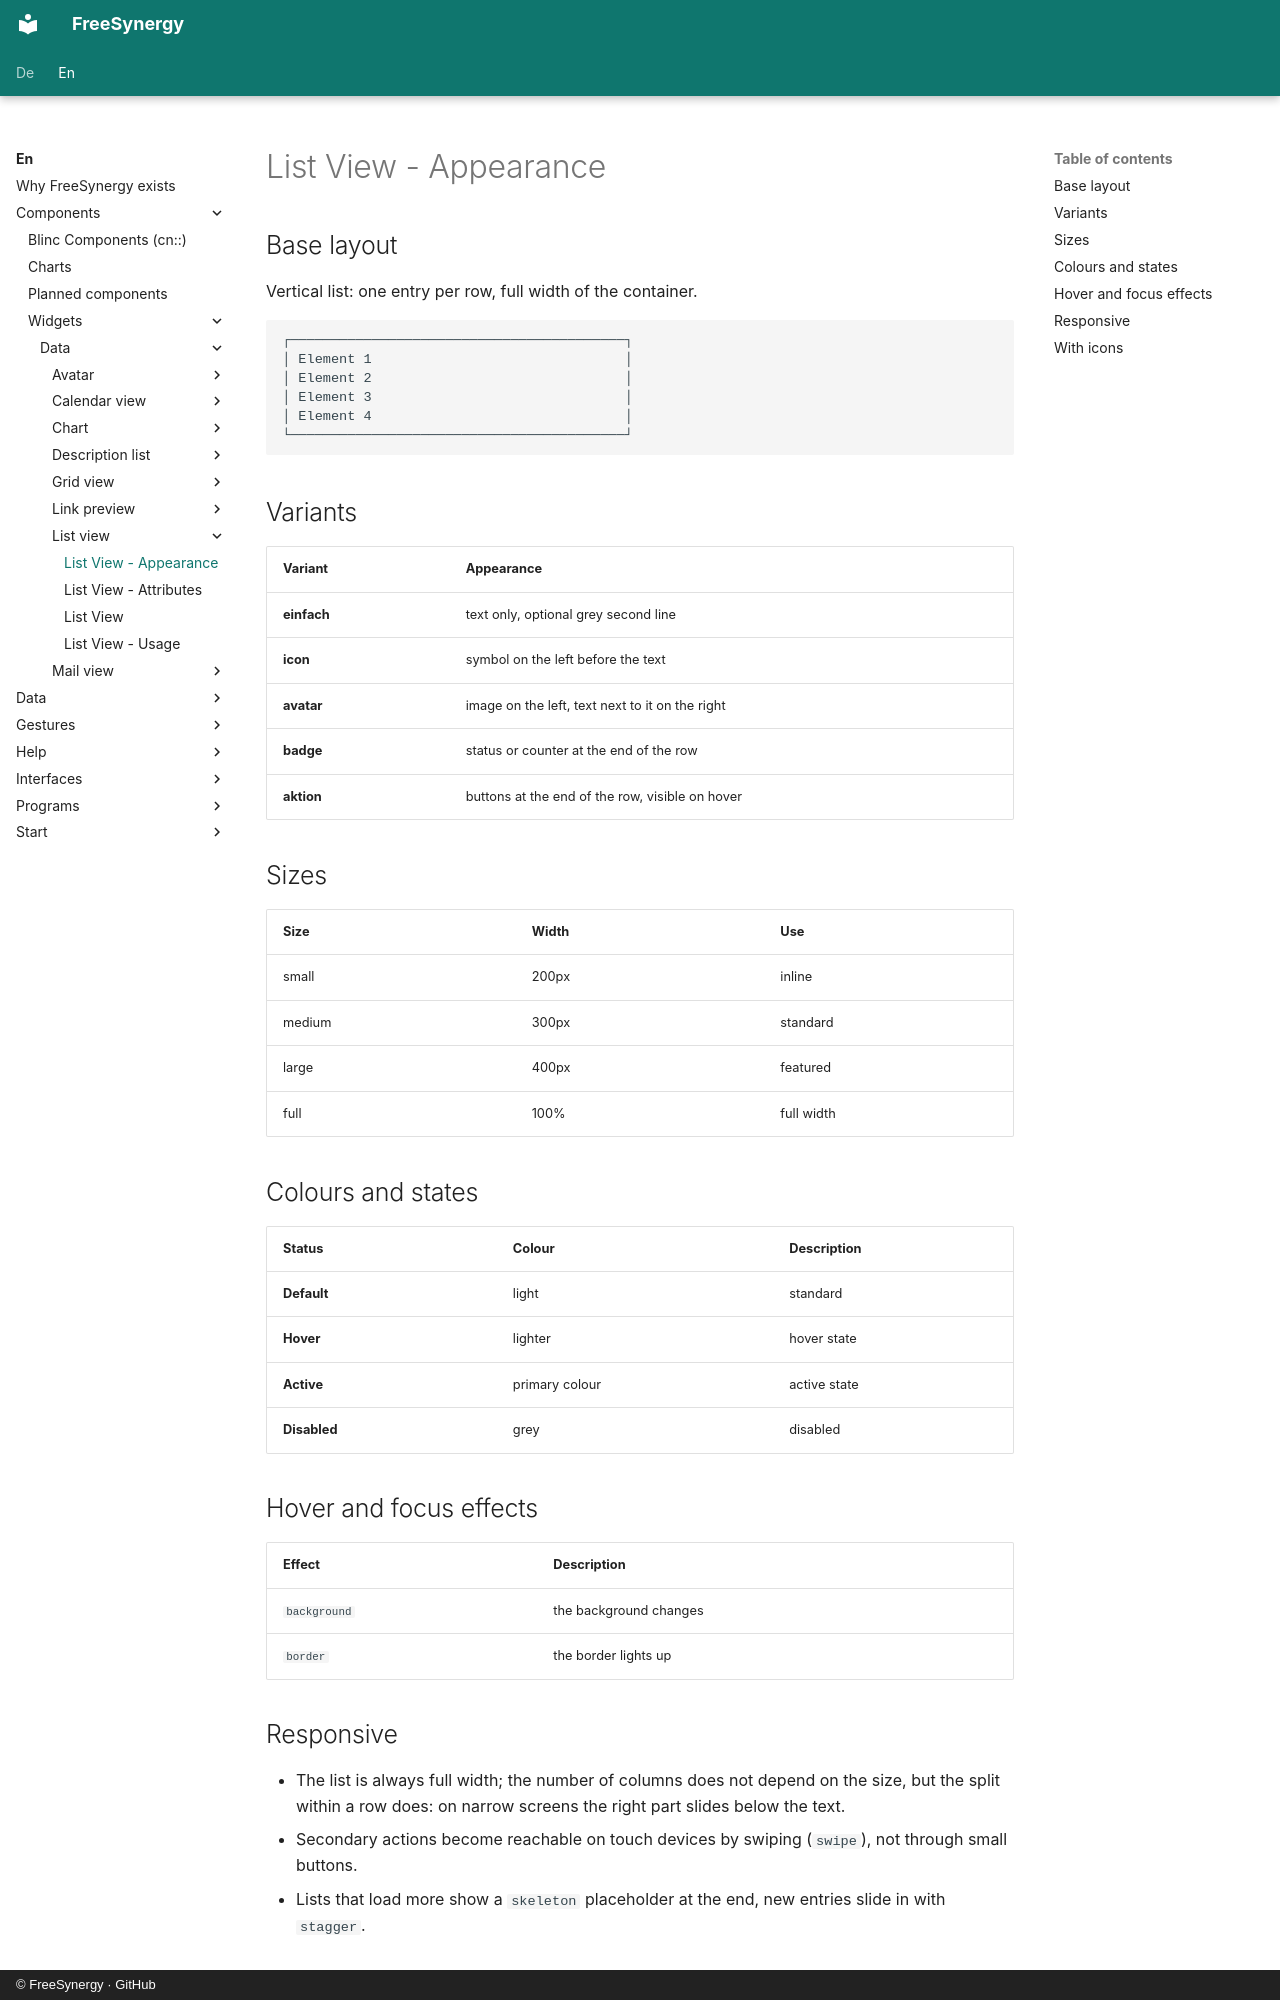

repository: FreeSynergy/fs-documentation · page: en/components/widgets/data/list-view/appearance/index.html · generator: mkdocs · copyright: © FreeSynergy · GitHub

# List View - Appearance

## Base layout
Vertical list: one entry per row, full width of the container.

```
┌─────────────────────────────────────────┐
│ Element 1                               │
│ Element 2                               │
│ Element 3                               │
│ Element 4                               │
└─────────────────────────────────────────┘
```

## Variants

| Variant | Appearance |
|---------|------------|
| **einfach** | text only, optional grey second line |
| **icon** | symbol on the left before the text |
| **avatar** | image on the left, text next to it on the right |
| **badge** | status or counter at the end of the row |
| **aktion** | buttons at the end of the row, visible on hover |

## Sizes

| Size | Width | Use |
|------|-------|-----|
| small | 200px | inline |
| medium | 300px | standard |
| large | 400px | featured |
| full | 100% | full width |

## Colours and states

| Status | Colour | Description |
|--------|--------|-------------|
| **Default** | light | standard |
| **Hover** | lighter | hover state |
| **Active** | primary colour | active state |
| **Disabled** | grey | disabled |

## Hover and focus effects

| Effect | Description |
|--------|-------------|
| `background` | the background changes |
| `border` | the border lights up |

## Responsive

- The list is always full width; the number of columns does not depend on the size, but
  the split within a row does: on narrow screens the right part slides below the text.
- Secondary actions become reachable on touch devices by swiping (`swipe`), not through
  small buttons.
- Lists that load more show a `skeleton` placeholder at the end, new entries slide in with
  `stagger`.
